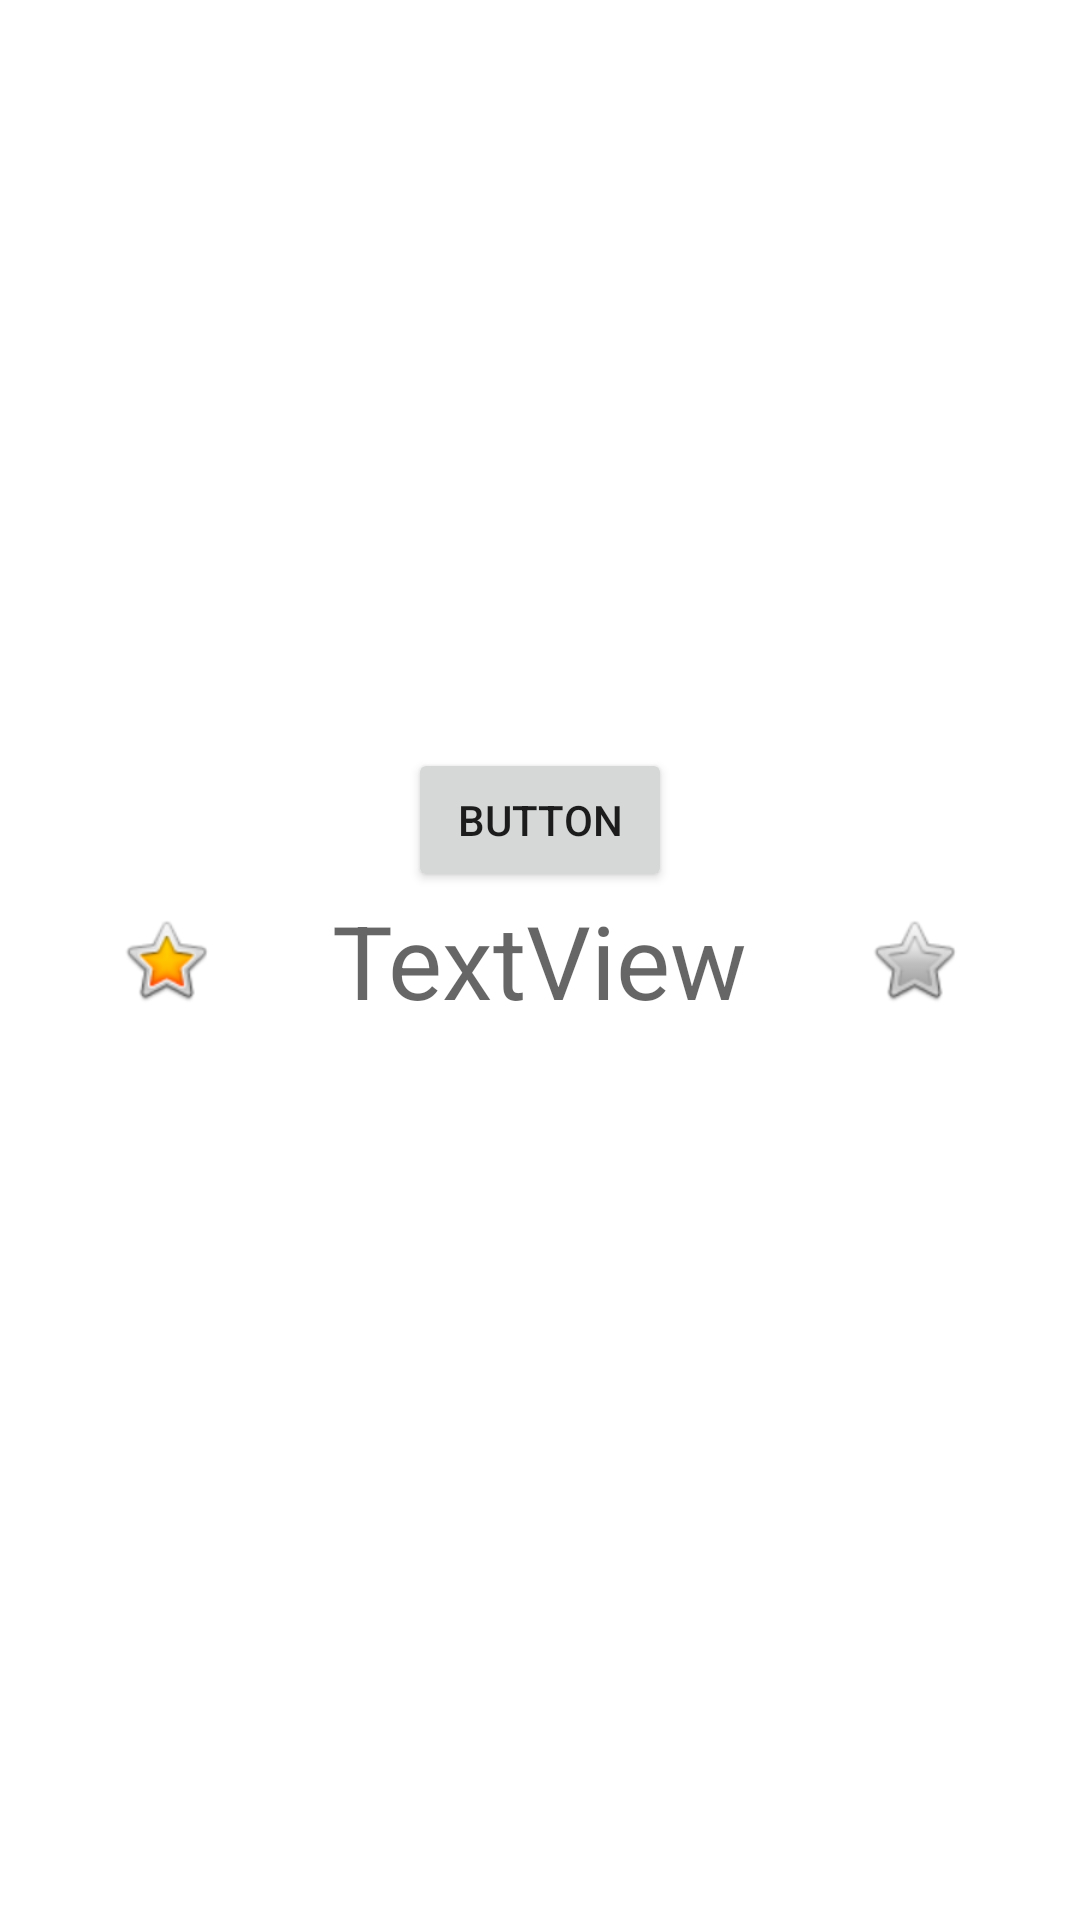

Produce the Android XML layout that renders to this screen, including the resource entries it uses.
<!-- AndroidManifest.xml: application theme Theme.SensorModules -->
<!-- res/layout/fragment_blank_two.xml -->
<androidx.constraintlayout.widget.ConstraintLayout xmlns:android="http://schemas.android.com/apk/res/android"
    xmlns:app="http://schemas.android.com/apk/res-auto"
    xmlns:tools="http://schemas.android.com/tools"
    android:id="@+id/frameLayout2"
    android:layout_width="match_parent"
    android:layout_height="match_parent"
    tools:context="com.christianfoulcard.livedatatesting.BlankFragmentTwo">


    <ImageView
        android:id="@+id/imageView2"
        android:layout_width="wrap_content"
        android:layout_height="wrap_content"
        android:src="@android:drawable/btn_star_big_off"
        app:layout_constraintBottom_toBottomOf="@+id/textView"
        app:layout_constraintEnd_toEndOf="parent"
        app:layout_constraintHorizontal_bias="0.5"
        app:layout_constraintStart_toEndOf="@+id/textView"
        app:layout_constraintTop_toTopOf="@+id/textView" />

    <ImageView
        android:id="@+id/imageView3"
        android:layout_width="wrap_content"
        android:layout_height="wrap_content"
        android:src="@android:drawable/btn_star_big_on"
        app:layout_constraintBottom_toBottomOf="@+id/textView"
        app:layout_constraintEnd_toStartOf="@+id/textView"
        app:layout_constraintStart_toStartOf="parent"
        app:layout_constraintTop_toTopOf="@+id/textView" />

    <TextView
        android:id="@+id/textView"
        android:layout_width="wrap_content"
        android:layout_height="wrap_content"
        android:text="TextView"
        android:textAppearance="@style/TextAppearance.AppCompat.Display1"
        app:layout_constraintBottom_toBottomOf="parent"
        app:layout_constraintEnd_toEndOf="parent"
        app:layout_constraintHorizontal_bias="0.5"
        app:layout_constraintStart_toStartOf="parent"
        app:layout_constraintTop_toTopOf="parent" />

    <Button
        android:id="@+id/button2"
        android:layout_width="wrap_content"
        android:layout_height="wrap_content"
        android:text="Button"
        app:layout_constraintBottom_toTopOf="@+id/textView"
        app:layout_constraintEnd_toEndOf="parent"
        app:layout_constraintHorizontal_bias="0.5"
        app:layout_constraintStart_toStartOf="parent" />

</androidx.constraintlayout.widget.ConstraintLayout>
<!-- resources referenced by this layout -->
<resources>
  <style name="Theme.SensorModules" parent="Theme.MaterialComponents.DayNight.DarkActionBar">
          
          <item name="colorPrimary">@color/purple_500</item>
          <item name="colorPrimaryVariant">@color/purple_700</item>
          <item name="colorOnPrimary">@color/white</item>
          
          <item name="colorSecondary">@color/teal_200</item>
          <item name="colorSecondaryVariant">@color/teal_700</item>
          <item name="colorOnSecondary">@color/black</item>
          
          <item name="android:statusBarColor" tools:targetApi="l">?attr/colorPrimaryVariant</item>
          
      </style>
  <!-- not gathered from this repository: default colours our renderer supplied (Android Studio template values) -->
  <color name="purple_500">#FF6200EE</color>
  <color name="purple_700">#FF3700B3</color>
  <color name="teal_200">#FF03DAC5</color>
  <color name="teal_700">#FF018786</color>
  <color name="black">#FF000000</color>
  <color name="white">#FFFFFFFF</color>
</resources>
